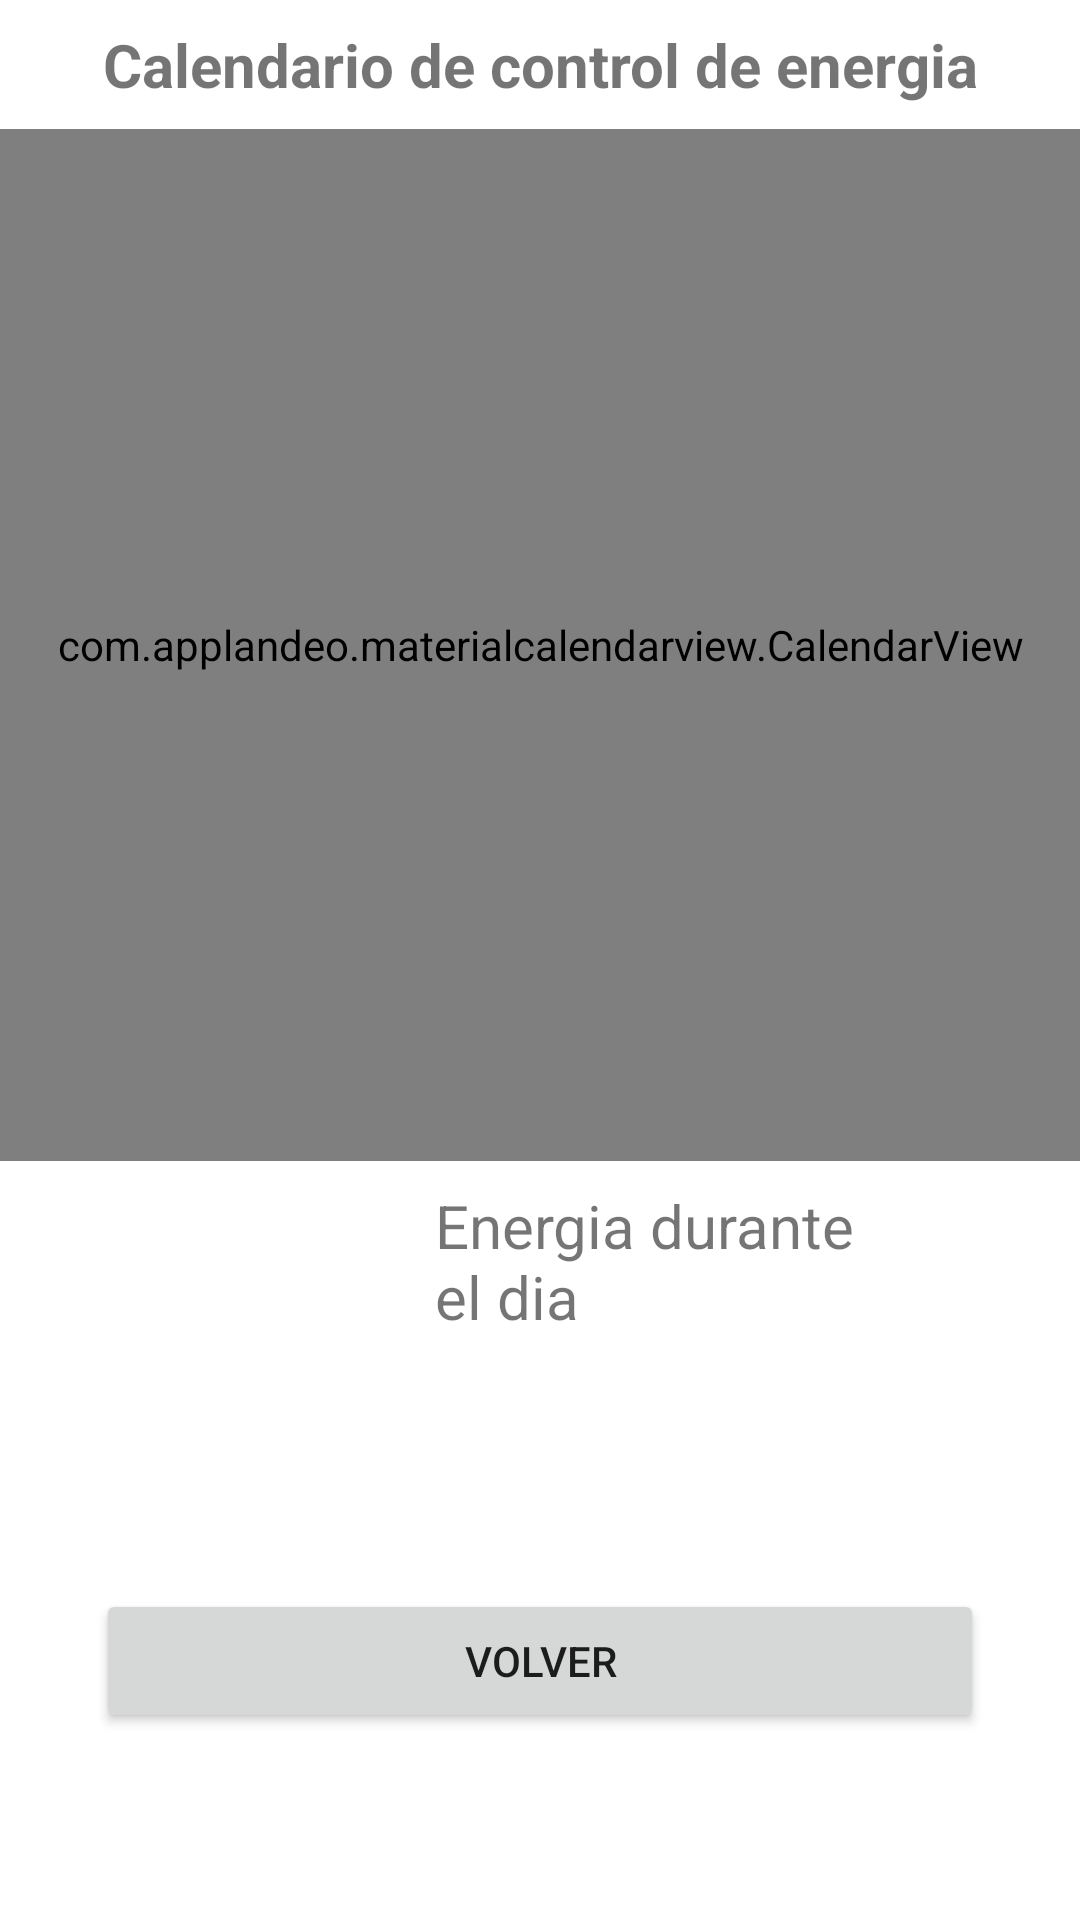

Here is an Android app screen rendered from its layout file. Give the layout XML and the strings, colors and styles it references.
<!-- AndroidManifest.xml: application theme Theme.Proyecto_APK -->
<!-- res/layout/fragment_calendario_control_de_energia.xml -->
<?xml version="1.0" encoding="utf-8"?>
<androidx.constraintlayout.widget.ConstraintLayout xmlns:android="http://schemas.android.com/apk/res/android"
  xmlns:tools="http://schemas.android.com/tools"
  android:layout_width="match_parent"
  android:layout_height="match_parent"
  xmlns:app="http://schemas.android.com/apk/res-auto"
  tools:context=".ui.home.ControlDeEnergia.calendarioControlDeEnergia">


  <TextView
    android:id="@+id/text_home"
    android:layout_width="match_parent"
    android:layout_height="wrap_content"
    android:layout_marginStart="8dp"
    android:layout_marginTop="8dp"
    android:layout_marginEnd="8dp"
    android:text="Calendario de control de energia"
    android:textAlignment="center"
    android:textSize="20sp"
    android:textStyle="bold"
    app:layout_constraintEnd_toEndOf="parent"
    app:layout_constraintHorizontal_bias="0.0"
    app:layout_constraintStart_toStartOf="parent"
    app:layout_constraintTop_toTopOf="parent" />

  <com.applandeo.materialcalendarview.CalendarView
    android:id="@+id/calendarView_ControlDeEnergia"
    android:layout_width="0dp"
    android:layout_height="344dp"
    android:layout_marginTop="8dp"
    app:layout_constraintEnd_toEndOf="parent"
    app:layout_constraintHorizontal_bias="0.0"
    app:layout_constraintStart_toStartOf="parent"
    app:layout_constraintTop_toBottomOf="@+id/text_home" />

  <Button
    android:id="@+id/id_CalendarioDeSueno_volver"
    android:layout_width="0dp"
    android:layout_height="wrap_content"
    android:layout_marginStart="32dp"
    android:layout_marginTop="8dp"
    android:layout_marginEnd="32dp"
    android:text="Volver"
    app:layout_constraintBottom_toBottomOf="parent"
    app:layout_constraintEnd_toEndOf="parent"
    app:layout_constraintStart_toStartOf="parent"
    app:layout_constraintTop_toBottomOf="@+id/imageView" />

  <TextView
    android:id="@+id/textView"
    android:layout_width="0dp"
    android:layout_height="wrap_content"
    android:layout_marginStart="8dp"
    android:layout_marginTop="8dp"
    android:layout_marginEnd="64dp"
    android:text="Energia durante el dia"
    android:textSize="20sp"
    app:layout_constraintEnd_toEndOf="parent"
    app:layout_constraintHorizontal_bias="0.0"
    app:layout_constraintStart_toEndOf="@+id/imageView"
    app:layout_constraintTop_toBottomOf="@+id/calendarView_ControlDeEnergia" />

  <ImageView
    android:id="@+id/imageView"
    android:layout_width="73dp"
    android:layout_height="72dp"
    android:layout_marginStart="64dp"
    android:src="@mipmap/libro"
    app:layout_constraintStart_toStartOf="parent"
    app:layout_constraintTop_toBottomOf="@+id/calendarView_ControlDeEnergia" />

</androidx.constraintlayout.widget.ConstraintLayout>
<!-- resources referenced by this layout -->
<resources>
  <style name="Theme.Proyecto_APK" parent="Theme.MaterialComponents.DayNight.NoActionBar">
          
          <item name="colorPrimary">@color/purple_500</item>
          <item name="colorPrimaryVariant">@color/purple_700</item>
          <item name="colorOnPrimary">@color/white</item>
          
          <item name="colorSecondary">@color/teal_200</item>
          <item name="colorSecondaryVariant">@color/teal_700</item>
          <item name="colorOnSecondary">@color/black</item>
          
          <item name="android:statusBarColor" tools:targetApi="l">?attr/colorPrimaryVariant</item>
          
      </style>
  <!-- not gathered from this repository: default colours our renderer supplied (Android Studio template values) -->
  <color name="purple_500">#FF6200EE</color>
  <color name="purple_700">#FF3700B3</color>
  <color name="teal_200">#FF03DAC5</color>
  <color name="teal_700">#FF018786</color>
  <color name="black">#FF000000</color>
  <color name="white">#FFFFFFFF</color>
</resources>
